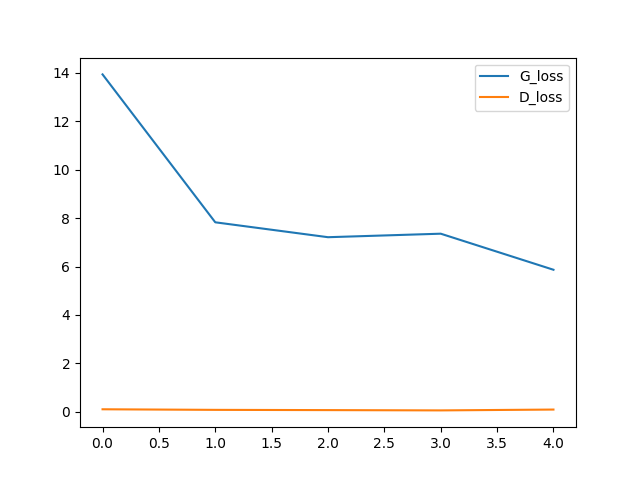

Values plotted in this chart, from the file beside it:
G_loss, D_loss
13.93, 0.11
7.823, 0.08587
7.209, 0.07578
7.354, 0.06374
5.866, 0.09835
